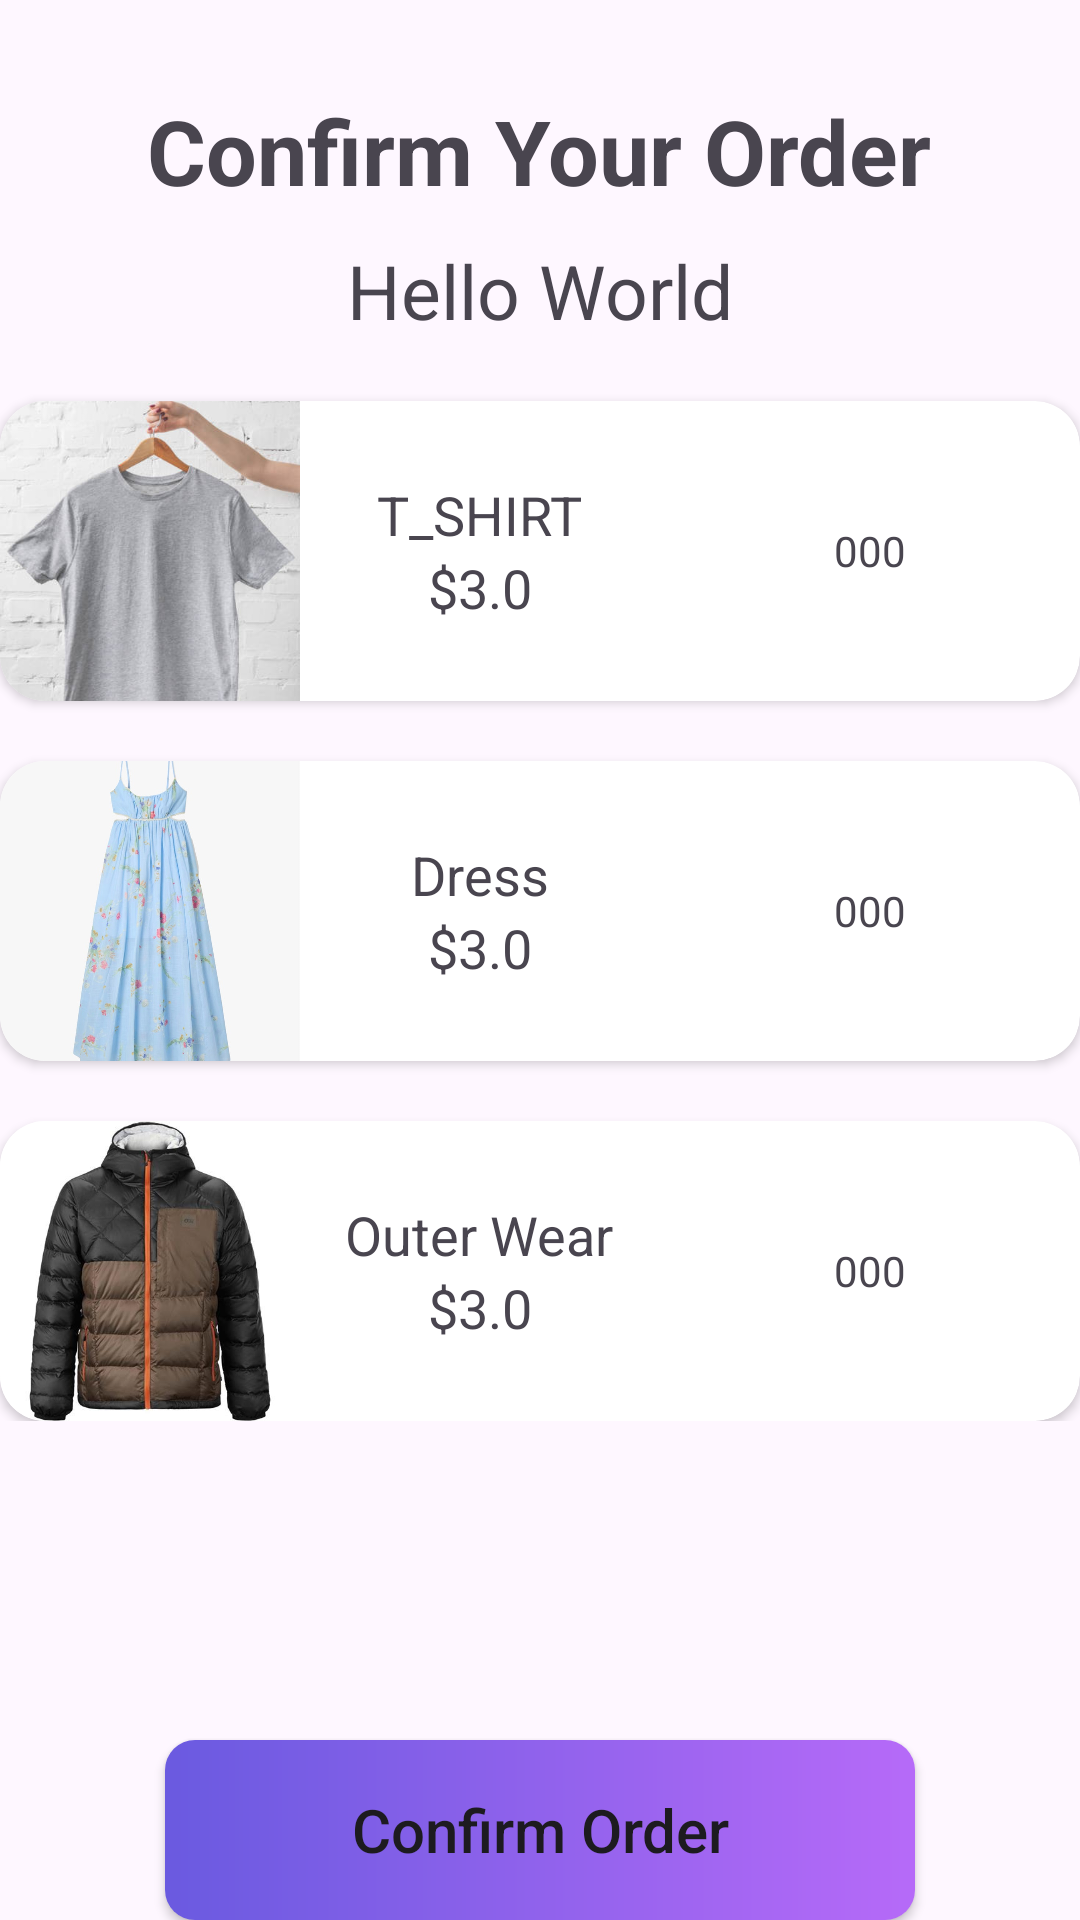

This screen was rendered from an Android layout file. Write that file and the resources it references.
<!-- AndroidManifest.xml: application theme Theme.LaundryAndDryClear -->
<!-- res/layout/activity_ironing_order.xml -->
<?xml version="1.0" encoding="utf-8"?>
<RelativeLayout xmlns:android="http://schemas.android.com/apk/res/android"
    xmlns:app="http://schemas.android.com/apk/res-auto"
    xmlns:tools="http://schemas.android.com/tools"
    android:id="@+id/main"
    android:layout_width="match_parent"
    android:layout_height="match_parent"
    tools:context=".WashingOrderActivity"
    >


    <TextView
        android:layout_width="wrap_content"
        android:layout_height="wrap_content"
        android:layout_centerHorizontal="true"
        android:text="Confirm Your Order"
        android:layout_marginTop="30dp"
        android:textSize="30sp"
        android:textStyle="bold"
        />


    <TextView
        android:id="@+id/titleText"
        android:layout_width="wrap_content"
        android:layout_height="wrap_content"
        android:text="Hello World"
        android:layout_centerHorizontal="true"
        android:layout_marginTop="80dp"
        android:textSize="25sp"
        />

    <LinearLayout
        android:layout_width="match_parent"
        android:layout_height="wrap_content"
        android:orientation="vertical"
        android:layout_below="@id/titleText"
        >



        <androidx.cardview.widget.CardView
            android:layout_width="match_parent"
            android:layout_height="100dp"
            android:layout_marginTop="20dp"
            app:cardCornerRadius="15dp"
            >
            <LinearLayout
                android:layout_width="match_parent"
                android:layout_height="match_parent"
                android:orientation="horizontal"
                >
                <ImageView
                    android:layout_width="100dp"
                    android:layout_height="match_parent"
                    android:src="@drawable/t_shirt"
                    android:scaleType="centerCrop"
                    />
                <LinearLayout
                    android:layout_width="120dp"
                    android:layout_height="match_parent"
                    android:gravity="center"
                    android:orientation="vertical"
                    >
                    <TextView
                        android:id="@+id/tShirt"
                        android:layout_width="wrap_content"
                        android:layout_height="wrap_content"
                        android:text="T_SHIRT"
                        android:textSize="18sp"
                        />
                    <TextView
                        android:id="@+id/tMoneyText"
                        android:layout_width="wrap_content"
                        android:layout_height="wrap_content"
                        android:text="$3.0"
                        android:textSize="18sp"
                        />
                </LinearLayout>

                <LinearLayout
                    android:layout_width="match_parent"
                    android:layout_height="match_parent"
                    android:weightSum="3"
                    android:gravity="center"
                    >
                    <ImageView
                        android:id="@+id/tShirtPlus"
                        android:layout_width="fill_parent"
                        android:layout_height="30dp"
                        android:layout_weight="1"
                        android:src="@drawable/plus"
                        />
                    <TextView
                        android:id="@+id/tShirtQuantity"
                        android:layout_width="fill_parent"
                        android:layout_height="30dp"
                        android:layout_weight="1"
                        android:text="000"
                        android:gravity="center"
                        />
                    <ImageView
                        android:id="@+id/tShirtMinus"
                        android:layout_width="fill_parent"
                        android:layout_height="30dp"
                        android:layout_weight="1"
                        android:src="@drawable/minus"
                        />
                </LinearLayout>
            </LinearLayout>
        </androidx.cardview.widget.CardView>

        
        
        
        



        <androidx.cardview.widget.CardView
            android:layout_width="match_parent"
            android:layout_height="100dp"
            android:layout_below="@id/titleText"
            android:layout_marginTop="20dp"
            app:cardCornerRadius="15dp"
            >
            <LinearLayout
                android:layout_width="match_parent"
                android:layout_height="match_parent"
                android:orientation="horizontal"
                >
                <ImageView
                    android:layout_width="100dp"
                    android:layout_height="match_parent"
                    android:src="@drawable/dress"
                    android:scaleType="centerCrop"
                    />
                <LinearLayout
                    android:layout_width="120dp"
                    android:layout_height="match_parent"
                    android:gravity="center"
                    android:orientation="vertical"
                    >

                    <TextView
                        android:id="@+id/dress"
                        android:layout_width="wrap_content"
                        android:layout_height="wrap_content"
                        android:text="Dress"
                        android:textSize="18sp" />

                    <TextView
                        android:id="@+id/dMoneyText"
                        android:layout_width="wrap_content"
                        android:layout_height="wrap_content"
                        android:text="$3.0"
                        android:textSize="18sp"
                        />
                </LinearLayout>



                <LinearLayout
                    android:layout_width="match_parent"
                    android:layout_height="match_parent"
                    android:weightSum="3"
                    android:gravity="center"
                    >
                    <ImageView
                        android:id="@+id/dressPlus"
                        android:layout_width="fill_parent"
                        android:layout_height="30dp"
                        android:layout_weight="1"
                        android:src="@drawable/plus"
                        />

                    <TextView
                        android:id="@+id/dressQuantity"
                        android:layout_width="fill_parent"
                        android:layout_height="30dp"
                        android:layout_weight="1"
                        android:text="000"
                        android:gravity="center"
                        />
                    <ImageView
                        android:id="@+id/dressMinus"
                        android:layout_width="fill_parent"
                        android:layout_height="30dp"
                        android:layout_weight="1"
                        android:src="@drawable/minus"
                        />
                </LinearLayout>
            </LinearLayout>
        </androidx.cardview.widget.CardView>

        
        
        
        





        <androidx.cardview.widget.CardView
            android:layout_width="match_parent"
            android:layout_height="100dp"
            android:layout_below="@id/titleText"
            android:layout_marginTop="20dp"
            app:cardCornerRadius="15dp"
            >
            <LinearLayout
                android:layout_width="match_parent"
                android:layout_height="match_parent"
                android:orientation="horizontal"
                >
                <ImageView
                    android:layout_width="100dp"
                    android:layout_height="match_parent"
                    android:src="@drawable/outerwear"
                    android:scaleType="centerCrop"
                    />
                <LinearLayout
                    android:layout_width="120dp"
                    android:layout_height="match_parent"
                    android:gravity="center"
                    android:orientation="vertical"
                    >
                    <TextView
                        android:id="@+id/outerWear"
                        android:layout_width="wrap_content"
                        android:layout_height="wrap_content"
                        android:text="Outer Wear"
                        android:textSize="18sp"
                        />

                    <TextView
                        android:id="@+id/wMoneyText"
                        android:layout_width="wrap_content"
                        android:layout_height="wrap_content"
                        android:text="$3.0"
                        android:textSize="18sp"
                        />
                </LinearLayout>



                <LinearLayout
                    android:layout_width="match_parent"
                    android:layout_height="match_parent"
                    android:weightSum="3"
                    android:gravity="center"
                    >
                    <ImageView
                        android:id="@+id/outerWearPlus"
                        android:layout_width="fill_parent"
                        android:layout_height="30dp"
                        android:layout_weight="1"
                        android:src="@drawable/plus"
                        />

                    <TextView
                        android:id="@+id/outerWearQuantity"
                        android:layout_width="fill_parent"
                        android:layout_height="30dp"
                        android:layout_weight="1"
                        android:text="000"
                        android:gravity="center"
                        />
                    <ImageView
                        android:id="@+id/outerWearMinus"
                        android:layout_width="fill_parent"
                        android:layout_height="30dp"
                        android:layout_weight="1"
                        android:src="@drawable/minus"
                        />
                </LinearLayout>
            </LinearLayout>
        </androidx.cardview.widget.CardView>

        
        
        
        

    </LinearLayout>



    <androidx.appcompat.widget.AppCompatButton
        android:id="@+id/confirmButton"
        android:layout_width="250dp"
        android:layout_height="60dp"
        android:layout_alignParentBottom="true"
        android:layout_centerHorizontal="true"
        android:text="Confirm Order"
        android:textAllCaps="false"
        android:textSize="20sp"
        android:background="@drawable/button_bg"
        />
</RelativeLayout>
<!-- resources referenced by this layout -->
<resources>
  <!-- drawable button_bg (drawable) -->
  <?xml version="1.0" encoding="utf-8"?>
  <shape xmlns:android="http://schemas.android.com/apk/res/android">
  
      <gradient  android:startColor="#6A5AE0"
          android:endColor="#B66AF8"
          />
  
      <corners android:radius="10dp"/>
  </shape>
  <!-- drawable dress: jpg bitmap (drawable, 49462 bytes) -->
  <!-- drawable outerwear: jpg bitmap (drawable, 25502 bytes) -->
  <!-- drawable t_shirt: jpg bitmap (drawable, 28490 bytes) -->
  <style name="Theme.LaundryAndDryClear" parent="Base.Theme.LaundryAndDryClear" />
  <style name="Base.Theme.LaundryAndDryClear" parent="Theme.Material3.DayNight.NoActionBar">
          
          
      </style>
</resources>
